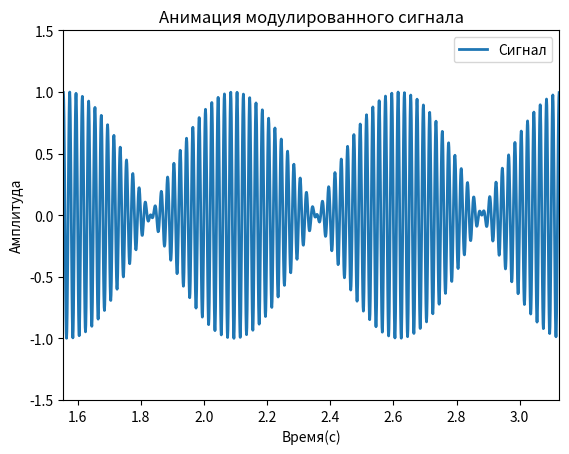

Write the Python code that produced this figure.

import matplotlib.pyplot as plt
import numpy as np
from matplotlib.animation import FuncAnimation


def generate_signal(t: np.ndarray, modulation, fc: float) -> np.ndarray:
    carrier = np.sin(2 * np.pi * fc * t)

    if modulation is None:
        return carrier

    return modulation(t) * carrier


def get_time_window(start: float, duration: float, step: float) -> np.ndarray:
    return np.arange(start, start + duration, step)


def create_modulation_animation(
    modulation, fc, num_frames, plot_duration, time_step=0.001, animation_step=0.01, save_path=""
) -> FuncAnimation:
    fig, ax = plt.subplots()

    (line,) = ax.plot([], [], lw=2, label="Сигнал")
    ax.set_xlim(0, plot_duration)
    ax.set_ylim(-1.5, 1.5)
    ax.set_title("Анимация модулированного сигнала")
    ax.set_xlabel("Время(с)")
    ax.set_ylabel("Амплитуда")
    ax.legend()

    def init():
        line.set_data([], [])
        return (line,)

    def update(frame):
        t_start = frame * animation_step
        t = get_time_window(t_start, plot_duration, time_step)

        s = generate_signal(t, modulation, fc)
        line.set_data(t, s)
        ax.set_xlim(t_start, t_start + plot_duration)

        return (line,)

    animation = FuncAnimation(fig, update, frames=num_frames, init_func=init, blit=True)

    if save_path:
        animation.save(save_path, writer="pillow", fps=24)
    return animation


if __name__ == "__main__":

    def modulation_function(t):
        return np.cos(t * 6)

    num_frames = 100
    plot_duration = np.pi / 2
    time_step = 0.001
    animation_step = np.pi / 200
    fc = 50
    save_path_with_modulation = "modulated_signal.gif"

    animation = create_modulation_animation(
        modulation=modulation_function,
        fc=fc,
        num_frames=num_frames,
        plot_duration=plot_duration,
        time_step=time_step,
        animation_step=animation_step,
        save_path=save_path_with_modulation,
    )
